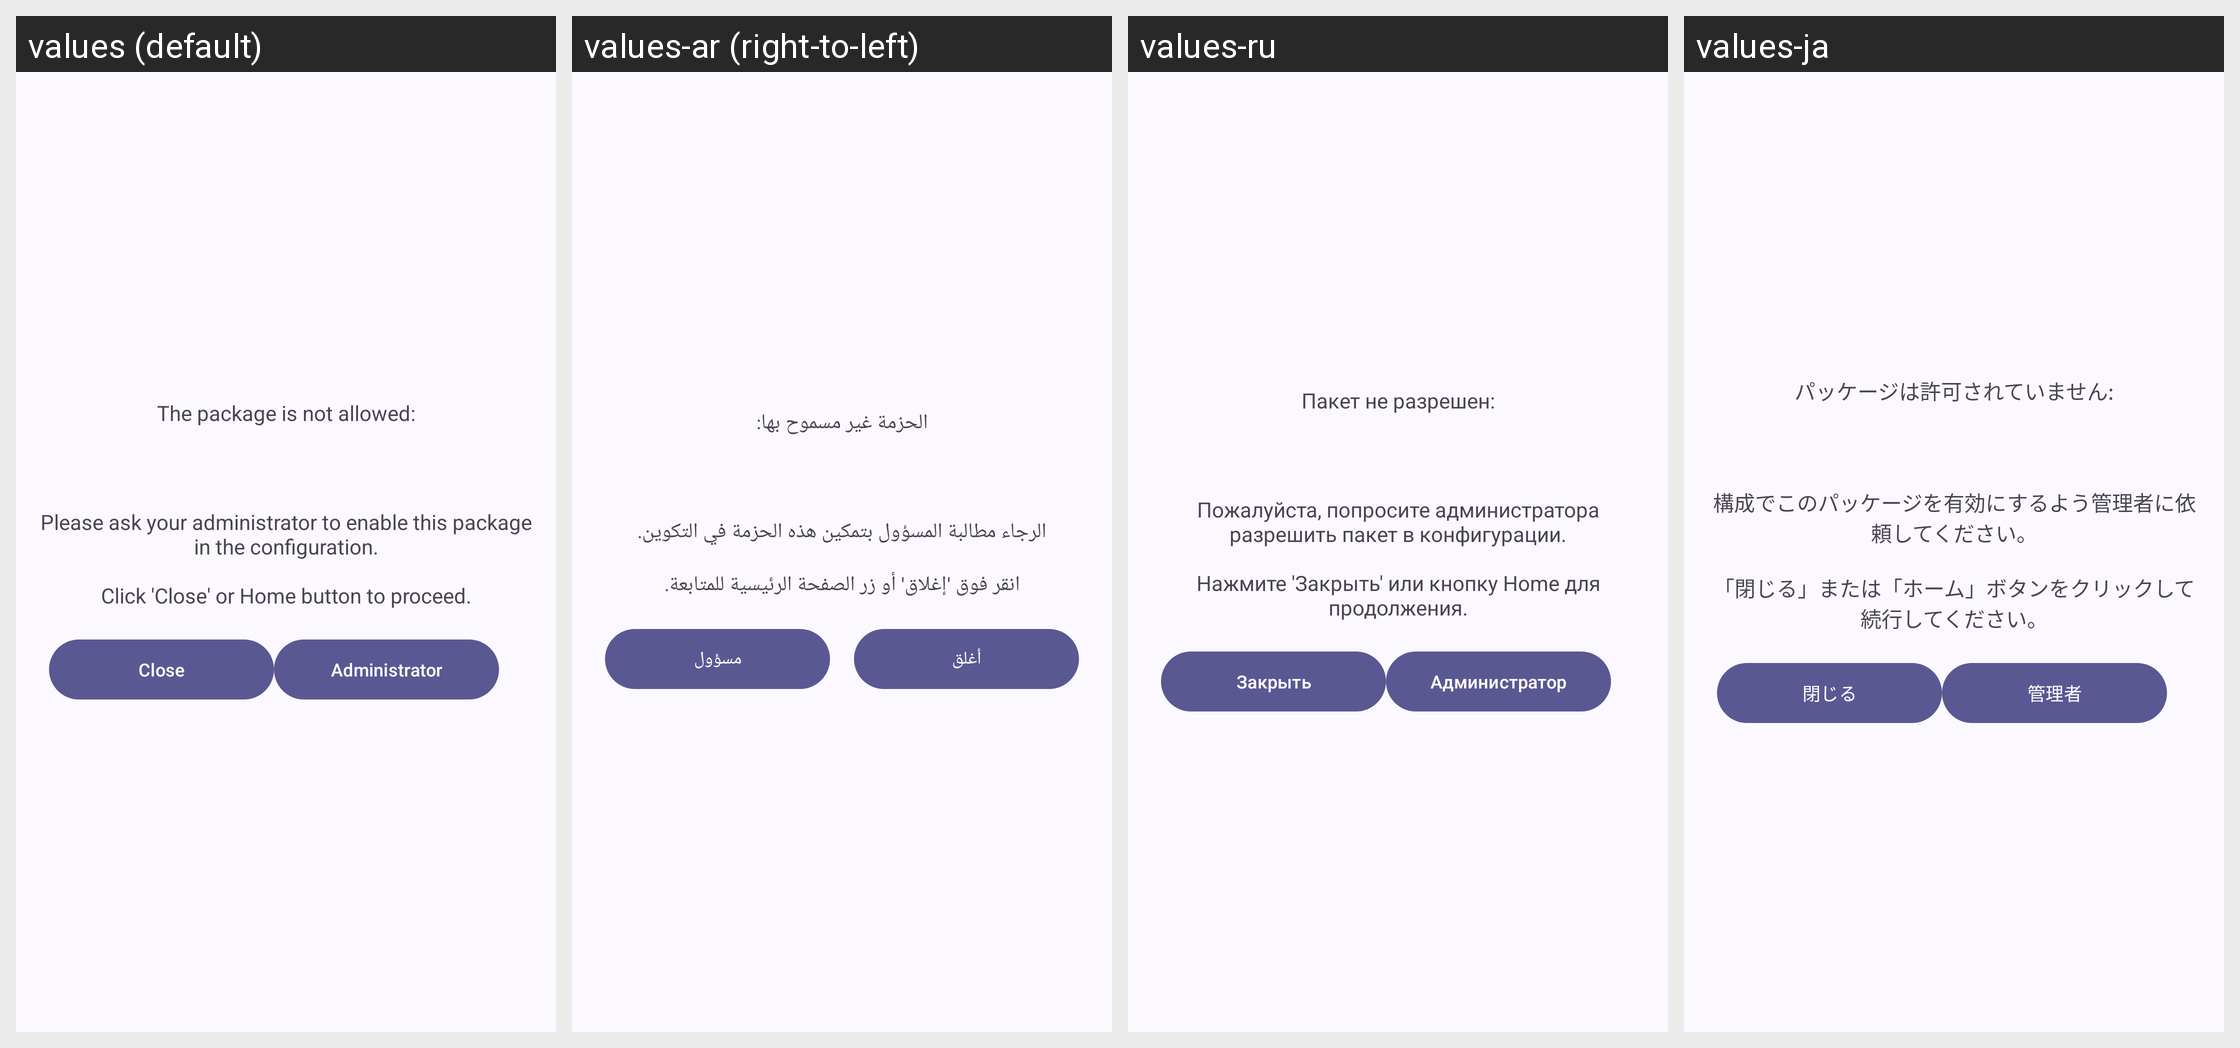

The same Android screen rendered under several of its app's locales, left to right. List the strings drawn on it with the default value and each locale's translation.
Android screen res/layout/layout_application_not_allowed.xml rendered under 4 locales, left to right: values (default), values-ar (right-to-left), values-ru, values-ja. Device: Nexus 5 (rendered at 1080×1920; each locale shown at half size, 540×960, under a caption strip naming it); theme AppTheme.
Other locales in the repository, not shown: values-cs, values-de, values-es, values-fr, values-pl-rPL, values-pt, values-zh-rCN, values-zh-rTW.
Strings drawn on this screen, with the default value and each locale's value (text and hints the layout hard-codes, and strings that could not be matched under every locale, appear in the picture but are not listed):

access_to_app_denied
  values: The package is not allowed:
  values-ar: الحزمة غير مسموح بها:
  values-ru: Пакет не разрешен:
  values-ja: パッケージは許可されていません:

access_to_app_denied_2
  values: Please ask your administrator to enable this package in the configuration.
      
      Click 'Close' or Home button to proceed.
  values-ar: الرجاء مطالبة المسؤول بتمكين هذه الحزمة في التكوين.
      
      انقر فوق 'إغلاق' أو زر الصفحة الرئيسية للمتابعة.
  values-ru: Пожалуйста, попросите администратора разрешить пакет в конфигурации.
      
      Нажмите 'Закрыть' или кнопку Home для продолжения.
  values-ja: 構成でこのパッケージを有効にするよう管理者に依頼してください。
      
      「閉じる」または「ホーム」ボタンをクリックして続行してください。

dialog_app_not_allowed_close
  values: Close
  values-ar: أغلق
  values-ru: Закрыть
  values-ja: 閉じる

dialog_app_not_allowed_admin
  values: Administrator
  values-ar: مسؤول
  values-ru: Администратор
  values-ja: 管理者
